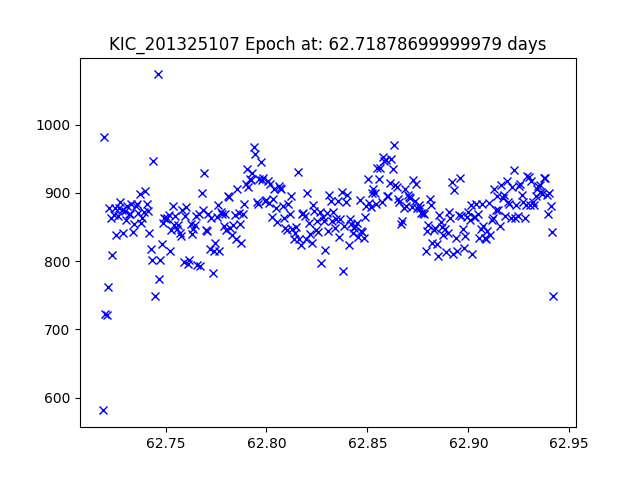

Values plotted in this chart, from the file beside it:
JDtimes, observed fluxes, observed uncertainties
62.72, 581.4, 18.18
62.72, 982.3, 17.61
62.72, 722.3, 17.94
62.72, 721.3, 17.94
62.72, 762.7, 17.88
62.72, 877.2, 17.73
62.72, 863.2, 17.75
62.72, 808.5, 17.82
62.72, 867.2, 17.74
62.72, 878.4, 17.73
62.73, 838.9, 17.78
62.73, 866.3, 17.74
62.73, 877.4, 17.73
62.73, 886.2, 17.72
62.73, 874.8, 17.73
62.73, 841.1, 17.78
62.73, 872.9, 17.74
62.73, 860.5, 17.75
62.73, 880.6, 17.73
62.73, 869, 17.74
62.73, 869.2, 17.74
62.73, 883.6, 17.72
62.73, 842.6, 17.77
62.73, 854.5, 17.76
62.74, 881.4, 17.73
62.74, 883.6, 17.72
62.74, 870.3, 17.74
62.74, 898.8, 17.7
62.74, 856.5, 17.76
62.74, 862.8, 17.75
62.74, 871.5, 17.74
62.74, 903, 17.7
62.74, 883.5, 17.72
62.74, 873, 17.74
62.74, 842, 17.78
62.74, 817.4, 17.81
62.74, 801.9, 17.83
62.74, 946.6, 17.65
62.74, 748.5, 17.9
62.75, 1074, 17.51
62.75, 773.7, 17.87
62.75, 801.4, 17.83
62.75, 825.2, 17.8
62.75, 856.5, 17.76
62.75, 863.4, 17.75
62.75, 861.3, 17.75
62.75, 863.9, 17.75
62.75, 867.6, 17.74
62.75, 815, 17.81
62.75, 845.1, 17.77
62.75, 881.5, 17.73
62.75, 852.9, 17.76
62.75, 866.5, 17.74
62.76, 847.9, 17.77
62.76, 853.3, 17.76
62.76, 841.5, 17.78
62.76, 836.4, 17.78
62.76, 875.6, 17.73
62.76, 798.2, 17.83
62.76, 865.5, 17.75
... 268 more rows
